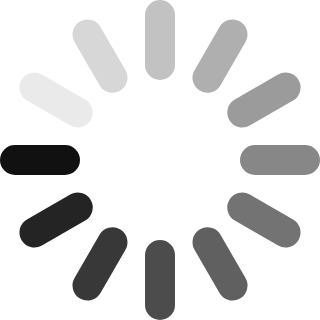
t = 0.00 s
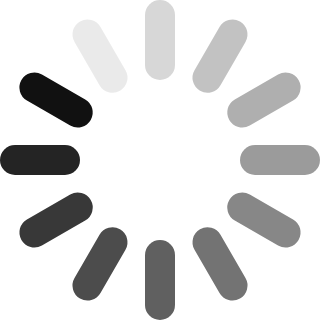
t = 0.17 s
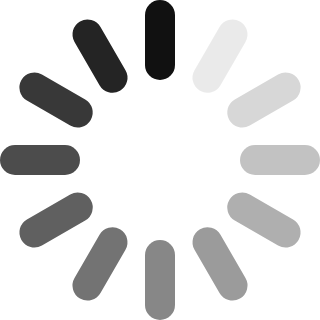
t = 0.33 s
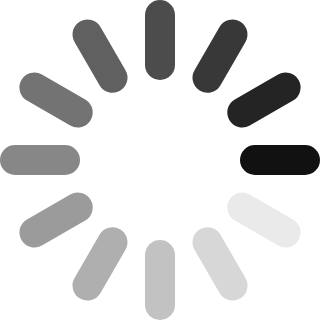
t = 0.50 s
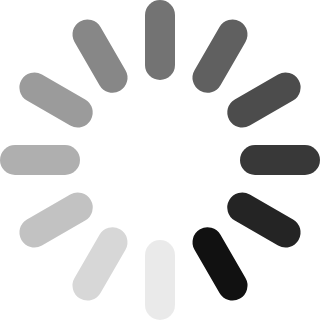
t = 0.67 s
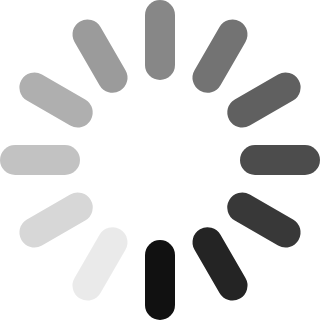
t = 0.83 s

The animated SVG that drew these frames (rendered in a browser with its animation timeline set to each time). Animation: 1 SMIL element (animateTransform=1); one cycle of 1.00 s, repeats indefinitely.

<?xml version="1.0" encoding="UTF-8"?>
<svg xmlns="http://www.w3.org/2000/svg" xmlns:xlink="http://www.w3.org/1999/xlink" version="1.1" width="320" height="320">
  <g>
    <line id="line" x1="15" y1="160" x2="65" y2="160" stroke="#111" stroke-width="30" style="stroke-linecap:round"/>
    <use xlink:href="#line" transform="rotate(30,160,160)" style="opacity:.0833"/>
    <use xlink:href="#line" transform="rotate(60,160,160)" style="opacity:.166"/>
    <use xlink:href="#line" transform="rotate(90,160,160)" style="opacity:.25"/>
    <use xlink:href="#line" transform="rotate(120,160,160)" style="opacity:.3333"/>
    <use xlink:href="#line" transform="rotate(150,160,160)" style="opacity:.4166"/>
    <use xlink:href="#line" transform="rotate(180,160,160)" style="opacity:.5"/>
    <use xlink:href="#line" transform="rotate(210,160,160)" style="opacity:.5833"/>
    <use xlink:href="#line" transform="rotate(240,160,160)" style="opacity:.6666"/>
    <use xlink:href="#line" transform="rotate(270,160,160)" style="opacity:.75"/>
    <use xlink:href="#line" transform="rotate(300,160,160)" style="opacity:.8333"/>
    <use xlink:href="#line" transform="rotate(330,160,160)" style="opacity:.9166"/>
    
    <animateTransform attributeName="transform" attributeType="XML" type="rotate" begin="0s" dur="1s" repeatCount="indefinite" calcMode="discrete"
    keyTimes="0;.0833;.166;.25;.3333;.4166;.5;.5833;.6666;.75;.8333;.9166;1"
      values="0,160,160;30,160,160;60,160,160;90,160,160;120,160,160;150,160,160;180,160,160;210,160,160;240,160,160;270,160,160;300,160,160;330,160,160;360,160,160"/>
  </g>
</svg>